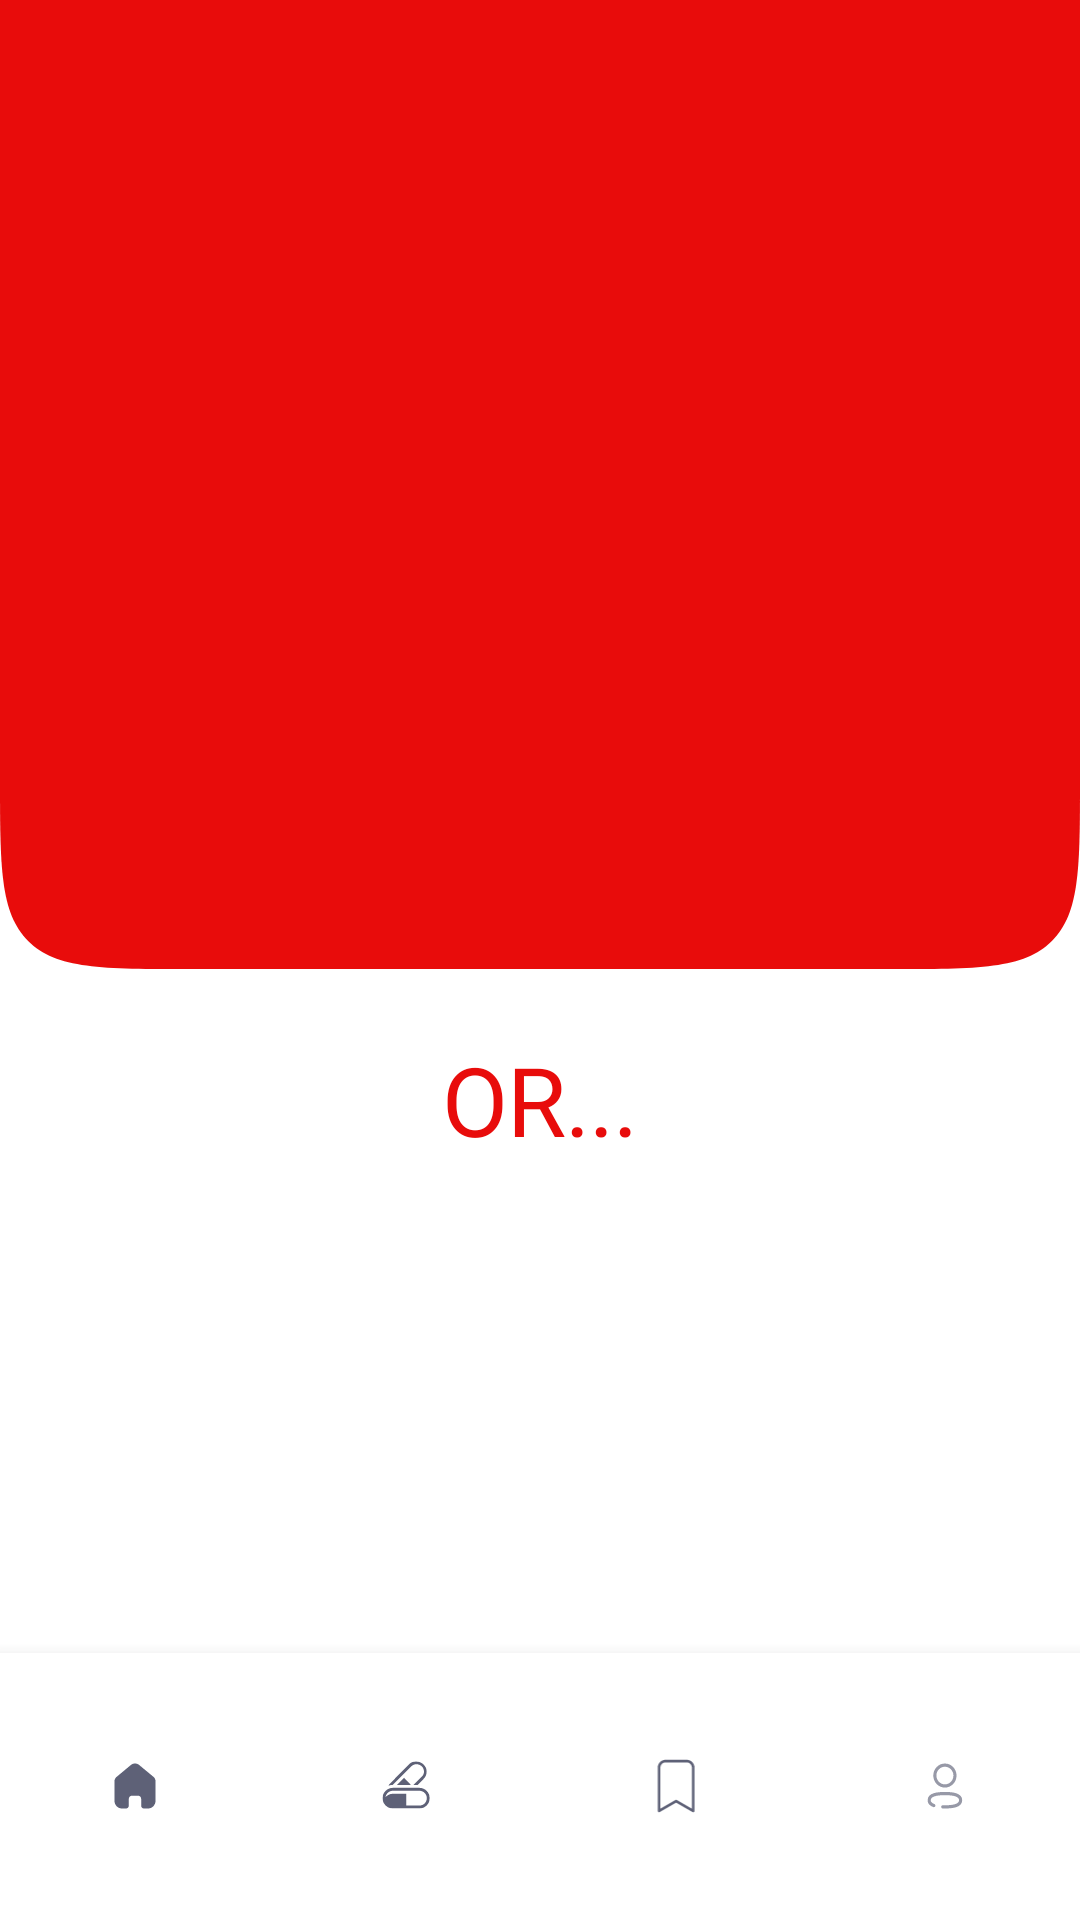

This screen was rendered from an Android layout file. Write that file and the resources it references.
<!-- AndroidManifest.xml: application theme Theme.MediScan -->
<!-- res/layout/activity_main.xml -->
<?xml version="1.0" encoding="utf-8"?>
<RelativeLayout xmlns:android="http://schemas.android.com/apk/res/android"
    xmlns:app="http://schemas.android.com/apk/res-auto"
    xmlns:tools="http://schemas.android.com/tools"
    android:layout_width="match_parent"
    android:layout_height="match_parent"
    tools:context=".MainActivity">


  
  <FrameLayout
      android:id="@+id/fl_wrapper"
      android:layout_width="match_parent"
      android:layout_height="match_parent"
      android:layout_above="@+id/bottom_nav">

  </FrameLayout>

  <com.google.android.material.bottomnavigation.BottomNavigationView
      android:id="@+id/bottom_nav"
      android:layout_width="match_parent"
      android:layout_height="89dp"
      android:layout_alignParentBottom="true"
      android:background="#FFFFFF"
      app:itemBackground="#E80C0B"
      app:itemIconTint="#5E6177"
      app:itemTextColor="@color/black"
      app:labelVisibilityMode="unlabeled"
      app:menu="@menu/bottom_navbar" />


  

  <View
      android:id="@+id/rectangle_1"
      android:layout_width="wrap_content"
      android:layout_height="323dp"
      android:background="@drawable/ic_rectangle_1"
      app:layout_constraintEnd_toEndOf="parent"
      app:layout_constraintHorizontal_bias="0.509"
      app:layout_constraintStart_toStartOf="parent"
      app:layout_constraintTop_toTopOf="parent" />

  <TextView
      android:id="@+id/or_"
      android:layout_width="360dp"
      android:layout_height="40dp"
      android:layout_below="@+id/rectangle_1"
      android:layout_centerHorizontal="true"
      android:layout_marginStart="25dp"
      android:layout_marginTop="22dp"
      android:layout_marginEnd="26dp"
      android:fontFamily="@font/poppins"
      android:gravity="center_horizontal|top"
      android:lineSpacingExtra="-8sp"
      android:text="@string/or_"
      android:textAppearance="@style/or_"
      app:layout_constraintEnd_toEndOf="parent"
      app:layout_constraintHorizontal_bias="0.0"
      app:layout_constraintStart_toStartOf="parent" />


</RelativeLayout>
<!-- resources referenced by this layout -->
<resources>
  <color name="black">#FF000000</color>
  <!-- drawable ic_rectangle_1 (drawable) -->
  <vector xmlns:android="http://schemas.android.com/apk/res/android"
      android:width="360dp"
      android:height="323dp"
      android:viewportWidth="360"
      android:viewportHeight="323">
    <path
        android:pathData="M0,0H360V259C360,289.17 360,304.26 350.63,313.63C341.26,323 326.17,323 296,323H64C33.83,323 18.75,323 9.37,313.63C0,304.26 0,289.17 0,259V0Z"
        android:fillColor="#E80C0B"/>
  </vector>
  <string name="or_" translatable="false">OR...</string>
  <style name="or_">
  
          <item name="android:textSize">
              32sp
          </item>
  
          <item name="android:letterSpacing">
              -0.01
          </item>
  
          <item name="android:textColor">
              #E80C0B
          </item>
  
      </style>
  <style name="Theme.MediScan" parent="Theme.MaterialComponents.DayNight.NoActionBar">
          
          <item name="colorPrimary">#E80C0B</item>
          <item name="colorPrimaryVariant">#ea2423</item>
          <item name="colorOnPrimary">@color/black</item>
          
          <item name="colorSecondary">#FFFFFF</item>
          <item name="colorSecondaryVariant">#fde7e7</item>
          <item name="colorOnSecondary">@color/black</item>
          
          <item name="android:statusBarColor" tools:targetApi="l">?attr/colorPrimary</item>
          
      </style>
</resources>
